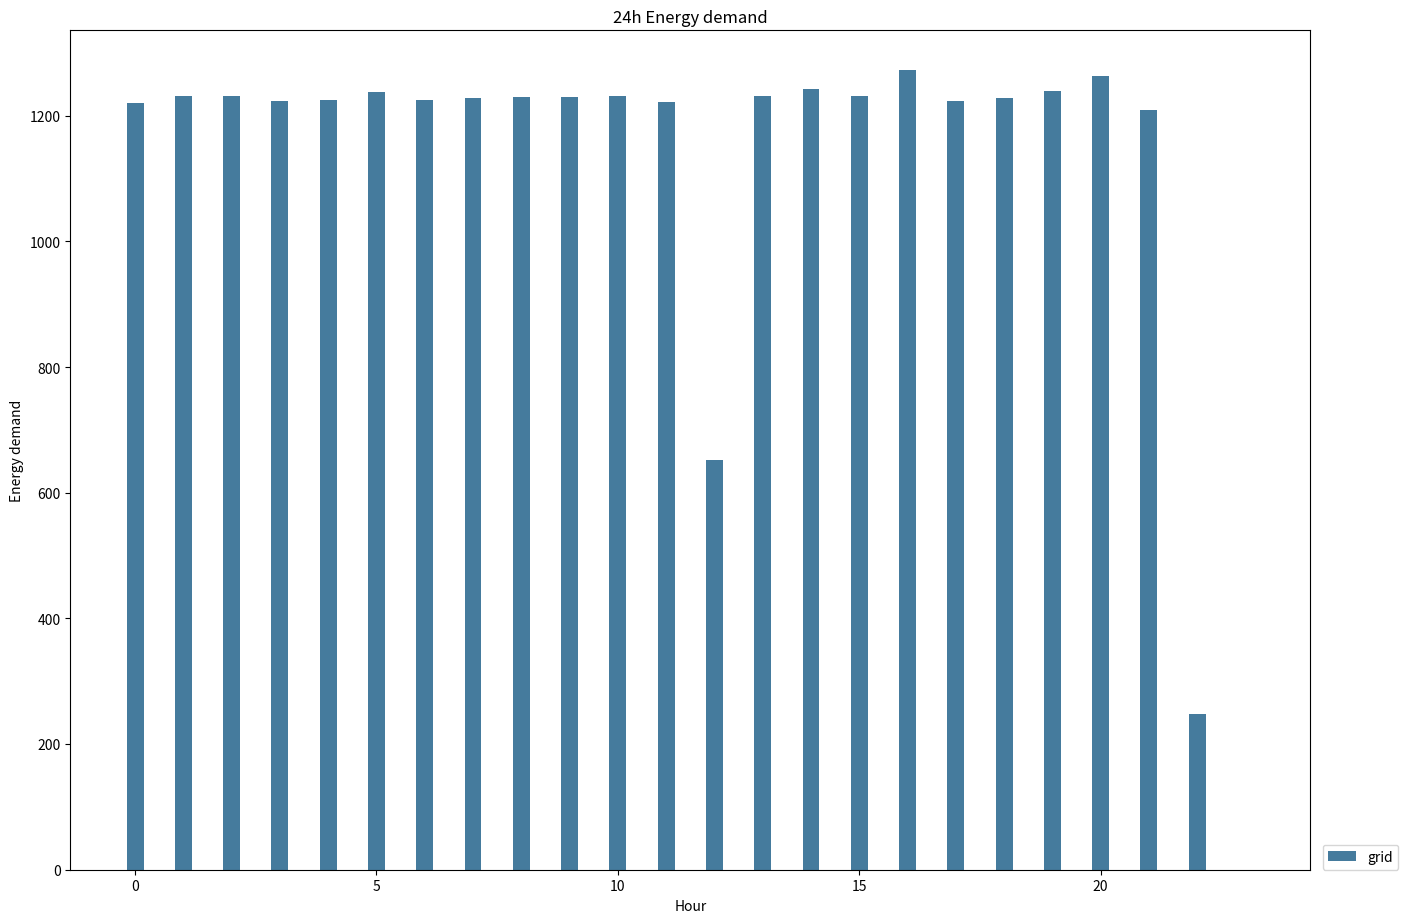

Write Python code to recreate this figure.
import matplotlib.pyplot as plt
import numpy as np

data1 = [1221.032727,
         1231.598949,
         1231.563938,
         1223.560085,
         1225.126343,
         1238.496369,
         1225.353854,
         1228.77061,
         1229.158406,
         1229.708942,
         1231.05076,
         1222.663851,
         651.5564883,
         1231.765298,
         1243.181511,
         1231.729989,
         1272.237496,
         1223.659618,
         1228.407774,
         1239.430234,
         1263.469664,
         1209.012341,
         247.6100247,
         0]
# RGB颜色设置，每个分量的取值范围是0到1
color1 = (60/255, 64/255, 91/255)  #
color2 = (223/255, 122/255, 94/255)  #
color3 = (242/255, 204/255, 142/255)  #
color4 = (244/255, 241/255, 222/255)  #
color5 = (230/255, 111/255, 81/255)
color6 = (69/255, 123/255, 157/255)
# 创建一个足够大的图形
plt.figure(figsize=(16, 10.9))  # 宽度为8英寸，高度为4英寸
# 设置柱状图的x轴位置
x = np.arange(len(data1))

# 设置柱状图的宽度
width = 0.35
plt.bar(x, data1, width=width, color=color6, label='grid')
# 设置x轴的标签
plt.xlabel('Hour')
# 设置y轴的标签
plt.ylabel('Energy demand')
# 设置图表的标题
plt.title('24h Energy demand')


# 显示图例
plt.legend(bbox_to_anchor=(1.01, 0), loc='lower left', borderaxespad=0.)

# 显示图表
plt.show()
# 显示图形
plt.show()
